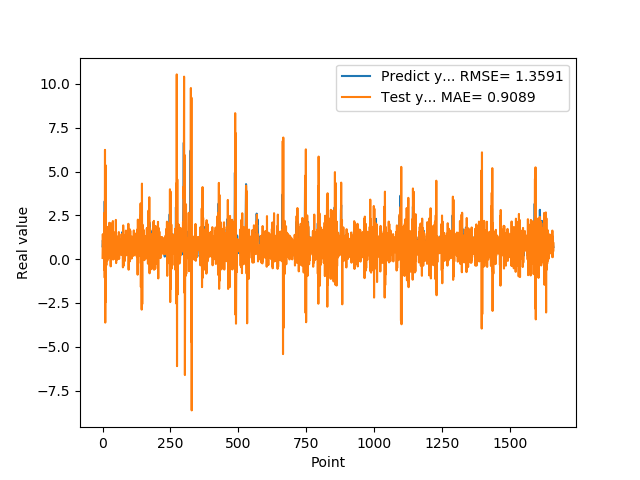

Data behind this chart, as committed beside it:
7.307389974590000614e-01, 6.984113486290945139e-02
1.074290990829999792e+00, 1.425525397339169942e+00
9.521890282630000035e-01, 6.170620152808244940e-01
9.879170060160000766e-01, 5.771456783290337400e-01
1.011654973029999960e+00, 1.361412602500014168e+00
0.000000000000000000e+00, 6.059684073691518069e-01
7.643579840659999736e-01, -6.131892386070704193e-01
7.788103222849999119e-01, 2.651317180266744344e+00
3.306220054629999794e+00, -1.061314868057330330e+00
1.055441975589999970e+00, 6.238100023797967353e+00
7.543110251430000801e-01, -3.623159594101039715e+00
7.915459871289999283e-01, 5.366341052092687747e+00
1.409499049189999909e+00, -2.432423617400466753e+00
8.875439763070001042e-01, 1.282840525684944222e+00
6.401469707490000660e-01, -3.442083900624708370e-01
5.082880258560000808e-01, 1.586303281760829575e+00
8.640019893649999450e-01, 1.358377246076907831e-02
5.725920200349999822e-01, 1.050832678646271168e+00
8.469420075419999971e-01, -7.360293552041421994e-02
9.181020259860001032e-01, 1.838964090970653720e+00
7.976629734039999420e-01, 2.936404923537146994e-01
9.608020186419998776e-01, 9.006437272727089161e-01
9.555831551549999192e-01, 1.178468130840061301e+00
3.470349907879999862e-01, 4.827701716358983042e-01
9.546210169789999256e-01, 1.135003256728917831e-01
1.293938040730000072e+00, 2.076228759819649383e+00
5.251880288119999962e-01, 7.652989128885429038e-02
4.773890078070000542e-01, 2.313558543591134331e-01
1.275226235389999907e+00, 1.684502754545931458e+00
8.723750114439999814e-01, 9.597092695950364405e-01
8.355640172959999390e-01, -4.128106939620987959e-01
7.321749925609999377e-01, 2.045938149130002603e+00
7.640249729160000225e-01, 7.104240428370822702e-02
4.072830080990000323e-01, 8.260864678296959696e-01
4.752210080619999610e-01, 9.505177933981756588e-02
8.781340122220000488e-01, 1.172407068163445532e+00
7.414129972460000717e-01, 8.503739349430239347e-01
1.258002042770000051e+00, 3.781031101394092264e-01
1.069700956339999953e+00, 2.175978738515881528e+00
7.274609804150000691e-01, -2.391836392811483997e-02
7.892770171170000459e-01, 1.084116124335678499e+00
6.237750053410000550e-01, 8.101119460408890971e-01
6.914690136910000007e-01, 1.220252985728535050e-02
8.557710051540000640e-01, 1.059031046911502960e+00
7.093830108640000187e-01, 7.388060637906671557e-01
1.014547944070000041e+00, 5.258379299884596847e-01
1.115731000900000103e+00, 1.534923058566899146e+00
4.182830154900000208e-01, 5.230417707013100825e-01
1.002280950550000105e+00, 9.970437032916897035e-02
1.218860983849999968e+00, 2.240242369754833707e+00
1.143296003339999922e+00, -2.253625008767365656e-01
6.528189778330000248e-01, 1.307073568348973591e+00
6.746559739110000731e-01, 3.872370446786647658e-01
6.009536385540000802e-01, 1.009850101918443821e+00
6.694570183749999348e-01, -2.390701739633307316e-02
6.538079977039999990e-01, 9.475587959566605933e-01
7.814120054240000224e-01, 5.998232849407204581e-01
1.206303954120000022e+00, 1.053351034377760786e+00
8.469259738919999725e-01, 1.302464489419119520e+00
8.286409974099999687e-01, 1.278143537445972922e-01
6.482390165329999787e-01, 1.546687236110487973e+00
... 1,599 more rows
